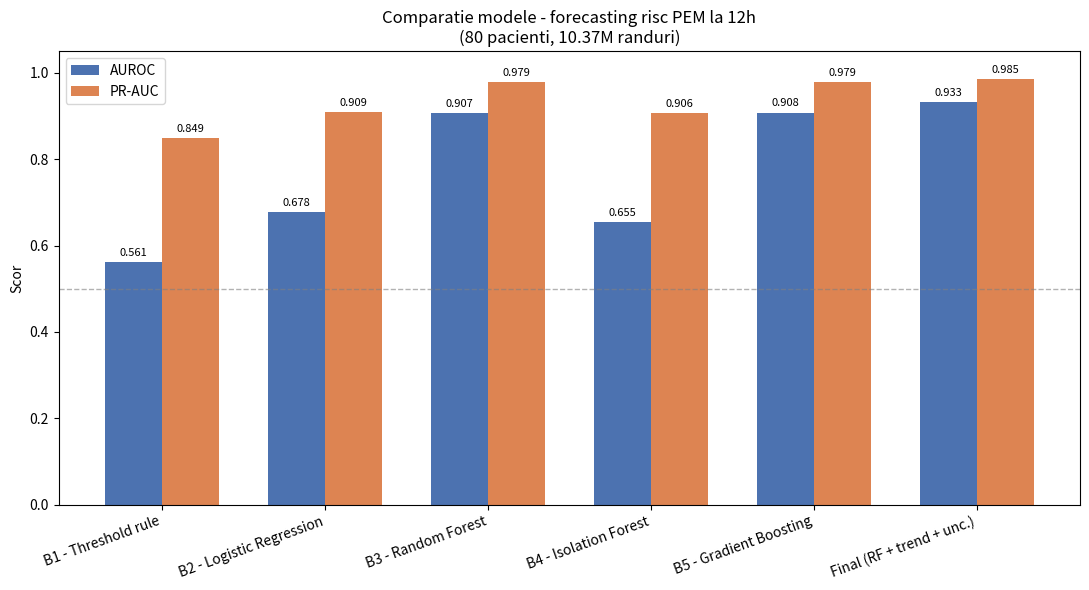

Here is the Python script that generated this plot:
"""
COMPARARE MODELE


"""

import matplotlib.pyplot as plt
import numpy as np

# -----------------------------------------------------------------
# Rezultatele 
# -----------------------------------------------------------------
RESULTS = {
    "B1 - Threshold rule":        {"auroc": 0.561, "prauc": 0.849},
    "B2 - Logistic Regression":   {"auroc": 0.678, "prauc": 0.909},
    "B3 - Random Forest":         {"auroc": 0.907, "prauc": 0.979},
    "B4 - Isolation Forest":      {"auroc": 0.655, "prauc": 0.906},
    "B5 - Gradient Boosting":     {"auroc": 0.908, "prauc": 0.979},
    "Final (RF + trend + unc.)":  {"auroc": 0.933, "prauc": 0.985},
}

models = list(RESULTS.keys())
auroc_vals = [RESULTS[m]["auroc"] for m in models]
prauc_vals = [RESULTS[m]["prauc"] for m in models]

x = np.arange(len(models))
width = 0.35

fig, ax = plt.subplots(figsize=(11, 6))

bars1 = ax.bar(x - width/2, auroc_vals, width, label="AUROC", color="#4C72B0")
bars2 = ax.bar(x + width/2, prauc_vals, width, label="PR-AUC", color="#DD8452")


ax.axhline(0.5, color="gray", linestyle="--", linewidth=1, alpha=0.6)

ax.set_ylabel("Scor")
ax.set_title("Comparatie modele - forecasting risc PEM la 12h\n(80 pacienti, 10.37M randuri)")
ax.set_xticks(x)
ax.set_xticklabels(models, rotation=20, ha="right")
ax.set_ylim(0, 1.05)
ax.legend()


for bars in (bars1, bars2):
    for bar in bars:
        height = bar.get_height()
        ax.annotate(f"{height:.3f}",
                    xy=(bar.get_x() + bar.get_width() / 2, height),
                    xytext=(0, 3), textcoords="offset points",
                    ha="center", va="bottom", fontsize=8)

plt.tight_layout()
plt.savefig("model_comparison.png", dpi=200)
print("Salvat: model_comparison.png")
plt.show()
